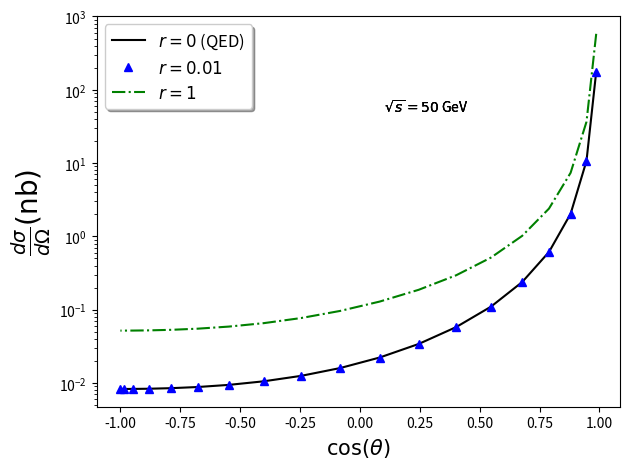

Python code for this plot:
# -*- coding: utf-8 -*-
"""
Created on Wed Mar 29 16:29:14 2017

[redacted]

@email: [email redacted]

[redacted]

@more info: https://github.com/ahmadborzou/Lorentz-Gauge-Theory-Of-Gravity-LGT/wiki

This code needs numpy and matplotlib libraries in addition to python.
The whole package can be installed through ANAconda at:
https://www.continuum.io/downloads
"""

import numpy as np
from matplotlib import pyplot as plt



# the cross section of e+e->e+e
def TotalXS(theta,Ecm,r):
    #input in GeV
    #output in nano barn(nb)
    # r=g/e
    #Ecm is center of mass energy in GeV
    #0.39e6 is to return in nb
    a=1/137.04 # QED coupling
    return 0.39e6*a**2/(4.*Ecm**2)*(
                  2.*( (1.+np.cos(theta/2.)**4)/(np.sin(theta/2.)**4) + (1.+np.cos(theta)**2)/2. - 2.*(np.cos(theta/2.)**4)/(np.sin(theta/2.)**2)  )
                  +3.*r**2*(5.+2.*np.cos(theta)+np.cos(2*theta))/np.sin(theta/2.)**2
                  +9./64.*r**4*(7.+np.cos(2.*theta))**2/np.sin(theta/2.)**4
                 )



#set luminosity in fb^-1
#center of mass energy in GeV
Lumin=2.#/fb
Ecm=50.#GeV
fig3=plt.figure()


# break the theta into 1000 pieces
theta=np.linspace(0,np.pi,20,retstep=False)

# a container for cross section
XS=np.empty(np.size(theta))

# 3 values for r
r=[0.,0.01,1.]
# colors, line style,mark,legend
col=['k','b','g']
linest=['-','none','-.']
mark=['','^','']
lb=[r'$r=0$ (QED)',r'$r=0.01$',r'$r=1$']

# plot
for ir in range(0,np.size(r)):
    for it in range(0,np.size(theta)):
        XS[it]=TotalXS(theta[it],Ecm,r[ir])
    plt.plot(np.cos(theta),XS,color=col[ir], linestyle=linest[ir],marker=mark[ir],label=lb[ir])
    #plt.xscale('log')
    plt.yscale('log')
    
    plt.xlabel(r'$\cos(\theta)$',fontsize=15)
    plt.ylabel(r'$\frac{d\sigma}{d\Omega}(\mathrm{nb})$',fontsize=20)
    plt.text(0.1, 50, r'$\sqrt{s} = 50$ GeV', fontsize=10)
    #plt.text(0.1, 20, r'Lum.$= 2$ fb$^{-1}$', fontsize=10)


plt.legend(loc='best',fontsize = 'large',shadow=True,fancybox=True)
plt.plot()
plt.tight_layout()
plt.show()
fig3.savefig('XSBhabha.pdf')